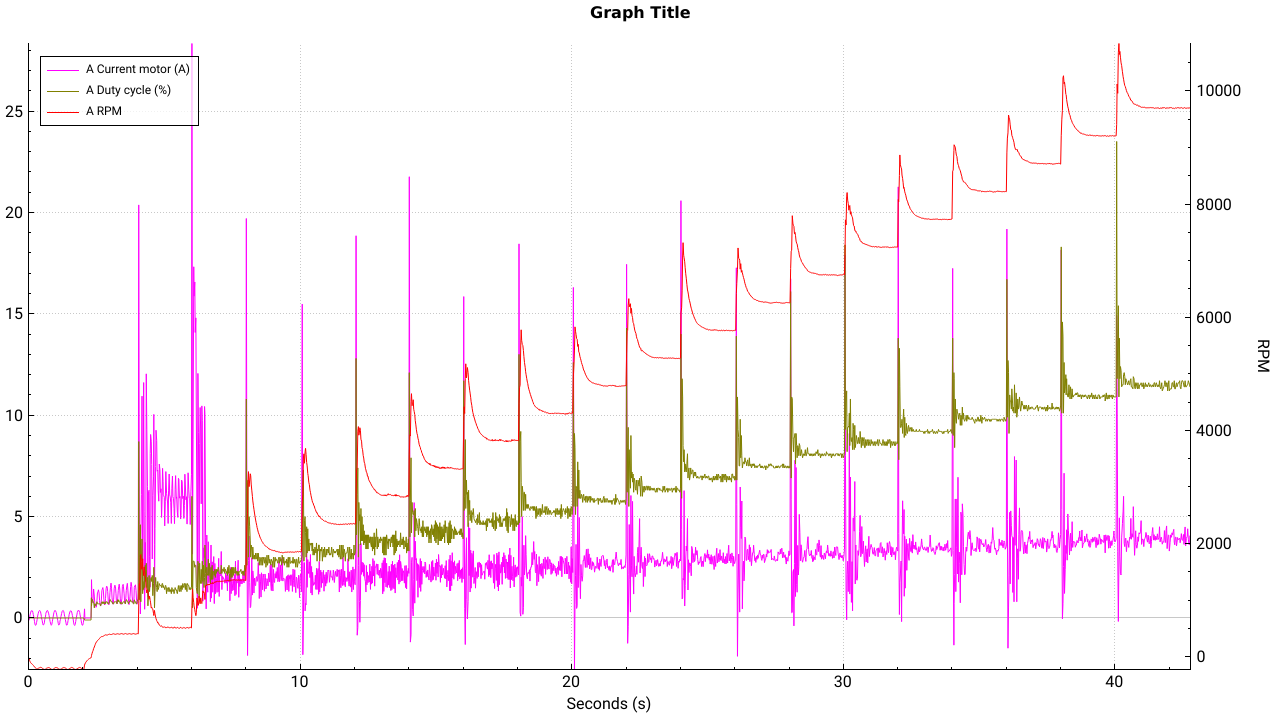

The table this chart was drawn from, first rows:
0; 0; 0; 0; 12.7; 0; 28.3; -70.4; 0; 0; 0; 0
0.02; 0; 0; -0.11; 12.6; -35; 28.3; -68.6; 0; 0; 0; 0
0.039; 0; 0; 0; 12.7; -65; 28.3; -68.6; 0; 0; 0; 0
0.057; 0; 0; 0.15; 12.8; -86; 28.3; -68.6; 0; 0; 0; 0
0.075; 0; 0; 0.25; 12.7; -103; 28.3; -74; 0; 0; 0; 0
0.099; 0; 0; 0.35; 12.8; -117; 28.3; -81.8; 0; 0; 0; 0
0.123; 0; 0; 0.36; 12.8; -130; 28.3; -72.7; 0; 0; 0; 0
0.144; 0; 0; 0.35; 12.7; -136; 28.3; -69.5; 0; 0; 0; 0
0.161; 0; 0; 0.28; 12.7; -145; 28.3; -68.6; 0; 0; 0; 0
0.176; 0; 0; 0.17; 12.8; -154; 28.3; -70.4; 0; 0; 0; 0
0.199; 0; 0; 0.02; 12.8; -165; 28.3; -79.3; 0; 0; 0; 0
0.221; 0; 0; -0.17; 12.7; -180; 28.3; -67; 0; 0; 0; 0
0.239; 0; 0; -0.32; 12.7; -189; 28.3; -67.7; 0; 0; 0; 0
0.255; 0; 0; -0.36; 12.8; -201; 28.3; -68.6; 0; 0; 0; 0
0.276; 0; 0; -0.35; 12.7; -208; 28.3; -67; 0; 0; 0; 0
0.296; 0; 0; -0.23; 12.7; -216; 28.3; -75.5; 0; 0; 0; 0
0.32; 0; 0; -0.06; 12.8; -214; 28.3; -77.2; 0; 0; 0; 0
0.336; 0; 0; 0.1; 12.7; -213; 28.3; -68.6; 0; 0; 0; 0
0.356; 0; 0; 0.21; 12.7; -208; 28.3; -68.6; 0; 0; 0; 0
0.377; 0; 0; 0.32; 12.7; -201; 28.3; -67.7; 0; 0; 0; 0
0.396; 0; 0; 0.36; 12.7; -197; 28.3; -70.4; 0; 0; 0; 0
0.415; 0; 0; 0.37; 12.7; -194; 28.3; -75.5; 0; 0; 0; 0
0.439; 0; 0; 0.32; 12.7; -189; 28.3; -68.6; 0; 0; 0; 0
0.459; 0; 0; 0.2; 12.8; -191; 28.3; -67.7; 0; 0; 0; 0
0.475; 0; 0; 0.07; 12.7; -192; 28.3; -71.5; 0; 0; 0; 0
0.479; 0; 0; 0; 12.8; -193; 28.3; -72.7; 0; 0; 0; 0
0.502; 0; 0; -0.11; 12.8; -201; 28.3; -75.5; 0; 0; 0; 0
0.52; 0; 0; -0.26; 12.7; -207; 28.3; -77.2; 0; 0; 0; 0
0.54; 0; 0; -0.35; 12.8; -217; 28.3; -74; 0; 0; 0; 0
0.555; 0; 0; -0.34; 12.7; -221; 28.3; -75.5; 0; 0; 0; 0
0.559; 0; 0; -0.33; 12.7; -220; 28.3; -72.7; 0; 0; 0; 0
0.584; 0; 0; -0.24; 12.7; -226; 28.3; -79.3; 0; 0; 0; 0
0.597; 0; 0; -0.09; 12.8; -224; 28.3; -75.5; 0; 0; 0; 0
0.622; 0; 0; 0.05; 12.7; -221; 28.3; -67; 0; 0; 0; 0
0.635; 0; 0; 0.17; 12.7; -217; 28.3; -75.5; 0; 0; 0; 0
0.639; 0; 0; 0.23; 12.7; -216; 28.3; -75.5; 0; 0; 0; 0
0.659; 0; 0; 0.3; 12.7; -207; 28.3; -67; 0; 0; 0; 0
0.679; 0; 0; 0.36; 12.7; -202; 28.3; -79.3; 0; 0; 0; 0
0.699; 0; 0; 0.37; 12.7; -198; 28.3; -77.2; 0; 0; 0; 0
0.714; 0; 0; 0.35; 12.7; -191; 28.3; -77.2; 0; 0; 0; 0
0.72; 0; 0; 0.3; 12.8; -190; 28.3; -71.5; 0; 0; 0; 0
0.739; 0; 0; 0.24; 12.8; -193; 28.3; -70.4; 0; 0; 0; 0
0.756; 0; 0; 0.13; 12.8; -193; 28.3; -75.5; 0; 0; 0; 0
0.777; 0; 0; -0.02; 12.8; -199; 28.3; -68.6; 0; 0; 0; 0
0.797; 0; 0; -0.18; 12.7; -206; 28.3; -70.4; 0; 0; 0; 0
0.824; 0; 0; -0.32; 12.6; -216; 28.3; -68.6; 0; 0; 0; 0
0.839; 0; 0; -0.36; 12.7; -222; 28.3; -72.7; 0; 0; 0; 0
0.859; 0; 0; -0.31; 12.7; -225; 28.3; -70.4; 0; 0; 0; 0
0.877; 0; 0; -0.18; 12.8; -227; 28.3; -79.3; 0; 0; 0; 0
0.899; 0; 0; -0.01; 12.7; -223; 28.3; -65.5; 0; 0; 0; 0
0.92; 0; 0; 0.15; 12.7; -218; 28.3; -79.3; 0; 0; 0; 0
0.936; 0; 0; 0.27; 12.7; -212; 28.3; -75.5; 0; 0; 0; 0
0.957; 0; 0; 0.34; 12.7; -204; 28.3; -77.2; 0; 0; 0; 0
0.976; 0; 0; 0.38; 12.7; -200; 28.3; -77.2; 0; 0; 0; 0
0.999; 0; 0; 0.34; 12.7; -192; 28.3; -75.5; 0; 0; 0; 0
1.02; 0; 0; 0.27; 12.6; -193; 28.3; -67; 0; 0; 0; 0
1.039; 0; 0; 0.15; 12.7; -194; 28.3; -69.5; 0; 0; 0; 0
1.057; 0; 0; 0.02; 12.7; -196; 28.3; -67.7; 0; 0; 0; 0
1.077; 0; 0; -0.13; 12.8; -203; 28.3; -70.4; 0; 0; 0; 0
1.096; 0; 0; -0.27; 12.8; -209; 28.3; -75.5; 0; 0; 0; 0
1.116; 0; 0; -0.35; 12.8; -219; 28.3; -75.5; 0; 0; 0; 0
... 2,072 more rows
